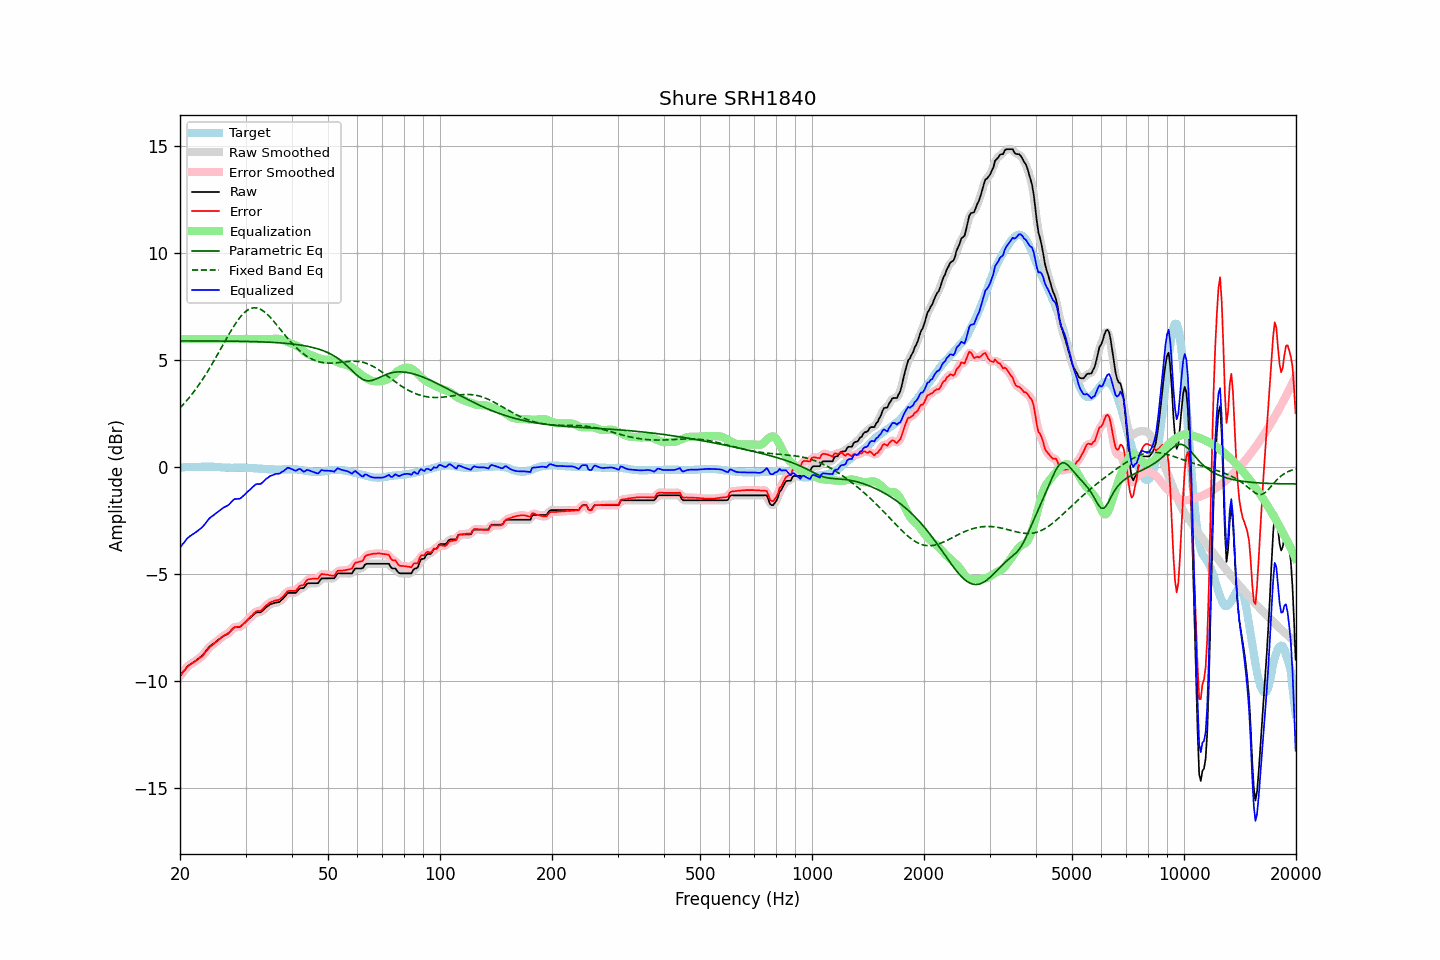

Source data for this figure (header and first rows):
frequency, raw, error, smoothed, error_smoothed, equalization, parametric_eq, fixed_band_eq, equalized_raw, equalized_smoothed, target
20.00, -9.75, -9.75, -9.76, -9.75, 6.00, 5.91, 2.78, -3.75, -3.76, -0.00
20.20, -9.66, -9.66, -9.65, -9.65, 6.00, 5.91, 2.85, -3.66, -3.65, -0.00
20.40, -9.56, -9.55, -9.56, -9.56, 6.00, 5.91, 2.93, -3.56, -3.56, -0.00
20.61, -9.47, -9.48, -9.46, -9.47, 6.00, 5.91, 3.02, -3.47, -3.46, 0.01
20.81, -9.37, -9.37, -9.37, -9.38, 6.00, 5.91, 3.10, -3.37, -3.37, 0.01
21.02, -9.29, -9.30, -9.29, -9.30, 6.00, 5.91, 3.19, -3.29, -3.29, 0.01
21.23, -9.23, -9.24, -9.23, -9.24, 6.00, 5.91, 3.28, -3.23, -3.23, 0.01
21.44, -9.18, -9.19, -9.18, -9.19, 6.00, 5.91, 3.38, -3.18, -3.18, 0.02
21.66, -9.13, -9.15, -9.13, -9.14, 6.00, 5.91, 3.47, -3.13, -3.13, 0.02
21.87, -9.08, -9.09, -9.08, -9.10, 6.00, 5.91, 3.57, -3.08, -3.08, 0.02
22.09, -9.03, -9.04, -9.03, -9.04, 6.00, 5.91, 3.67, -3.03, -3.03, 0.02
22.31, -8.97, -8.99, -8.97, -8.99, 6.00, 5.91, 3.78, -2.97, -2.97, 0.03
22.54, -8.91, -8.93, -8.91, -8.94, 6.00, 5.91, 3.88, -2.91, -2.91, 0.02
22.76, -8.85, -8.87, -8.85, -8.88, 6.00, 5.91, 3.99, -2.85, -2.85, 0.03
22.99, -8.79, -8.82, -8.78, -8.81, 6.00, 5.91, 4.11, -2.79, -2.78, 0.03
23.22, -8.70, -8.73, -8.70, -8.72, 6.00, 5.91, 4.22, -2.70, -2.70, 0.03
23.45, -8.60, -8.62, -8.60, -8.63, 6.00, 5.91, 4.34, -2.60, -2.60, 0.03
23.69, -8.51, -8.54, -8.50, -8.53, 6.00, 5.91, 4.46, -2.51, -2.50, 0.03
23.92, -8.41, -8.44, -8.42, -8.45, 6.00, 5.91, 4.58, -2.41, -2.42, 0.04
24.16, -8.34, -8.37, -8.34, -8.37, 6.00, 5.91, 4.71, -2.34, -2.34, 0.03
24.40, -8.29, -8.31, -8.28, -8.31, 6.00, 5.91, 4.83, -2.29, -2.28, 0.03
24.65, -8.23, -8.26, -8.23, -8.25, 6.00, 5.91, 4.96, -2.23, -2.23, 0.03
24.89, -8.17, -8.18, -8.17, -8.19, 6.00, 5.90, 5.09, -2.17, -2.17, 0.02
25.14, -8.12, -8.13, -8.12, -8.13, 6.00, 5.90, 5.23, -2.12, -2.12, 0.02
25.39, -8.06, -8.06, -8.06, -8.07, 6.00, 5.90, 5.36, -2.06, -2.06, 0.01
25.65, -8.00, -8.01, -8.00, -8.00, 6.00, 5.90, 5.49, -2.00, -2.00, 0.01
25.91, -7.94, -7.94, -7.94, -7.94, 6.00, 5.90, 5.63, -1.94, -1.94, -0.00
26.16, -7.89, -7.88, -7.89, -7.89, 6.00, 5.90, 5.76, -1.89, -1.89, -0.00
26.43, -7.85, -7.84, -7.85, -7.84, 6.00, 5.90, 5.90, -1.85, -1.85, -0.01
26.69, -7.81, -7.80, -7.81, -7.80, 6.00, 5.90, 6.03, -1.81, -1.81, -0.01
26.96, -7.77, -7.76, -7.76, -7.75, 6.00, 5.90, 6.16, -1.77, -1.76, -0.01
27.23, -7.70, -7.69, -7.70, -7.68, 6.00, 5.90, 6.29, -1.70, -1.70, -0.01
27.50, -7.62, -7.60, -7.62, -7.60, 6.00, 5.90, 6.42, -1.62, -1.62, -0.02
27.77, -7.54, -7.51, -7.54, -7.52, 6.00, 5.90, 6.54, -1.54, -1.54, -0.02
28.05, -7.48, -7.47, -7.49, -7.48, 6.00, 5.90, 6.66, -1.48, -1.49, -0.01
28.33, -7.48, -7.47, -7.47, -7.46, 6.00, 5.89, 6.77, -1.48, -1.47, -0.01
28.62, -7.47, -7.46, -7.47, -7.46, 6.00, 5.89, 6.88, -1.47, -1.47, -0.01
28.90, -7.47, -7.46, -7.46, -7.45, 6.00, 5.89, 6.98, -1.47, -1.46, -0.01
29.19, -7.43, -7.42, -7.42, -7.41, 6.00, 5.89, 7.07, -1.43, -1.42, -0.01
29.48, -7.36, -7.34, -7.36, -7.35, 6.00, 5.89, 7.15, -1.36, -1.36, -0.01
29.78, -7.29, -7.28, -7.29, -7.28, 6.00, 5.89, 7.23, -1.29, -1.29, -0.01
30.08, -7.22, -7.20, -7.22, -7.20, 6.00, 5.89, 7.29, -1.22, -1.22, -0.02
30.38, -7.15, -7.13, -7.15, -7.13, 6.00, 5.89, 7.35, -1.15, -1.15, -0.02
30.68, -7.08, -7.06, -7.08, -7.05, 6.00, 5.88, 7.39, -1.08, -1.08, -0.02
30.99, -7.01, -6.98, -7.01, -6.98, 6.00, 5.88, 7.43, -1.01, -1.01, -0.03
31.30, -6.94, -6.91, -6.94, -6.90, 6.00, 5.88, 7.44, -0.94, -0.94, -0.03
31.61, -6.87, -6.83, -6.87, -6.82, 6.00, 5.88, 7.46, -0.87, -0.87, -0.04
31.93, -6.80, -6.76, -6.81, -6.77, 6.00, 5.87, 7.45, -0.80, -0.81, -0.04
32.24, -6.78, -6.73, -6.79, -6.73, 6.00, 5.87, 7.44, -0.78, -0.79, -0.05
32.57, -6.78, -6.72, -6.78, -6.72, 6.00, 5.87, 7.42, -0.78, -0.78, -0.06
32.89, -6.78, -6.72, -6.76, -6.70, 6.00, 5.87, 7.39, -0.78, -0.76, -0.06
33.22, -6.73, -6.67, -6.72, -6.66, 6.00, 5.86, 7.35, -0.73, -0.72, -0.06
33.55, -6.66, -6.58, -6.66, -6.59, 6.00, 5.86, 7.30, -0.66, -0.66, -0.07
33.89, -6.58, -6.50, -6.59, -6.51, 6.00, 5.86, 7.24, -0.58, -0.59, -0.08
34.23, -6.52, -6.44, -6.52, -6.43, 6.00, 5.85, 7.17, -0.52, -0.52, -0.08
34.57, -6.47, -6.38, -6.46, -6.37, 6.00, 5.85, 7.10, -0.47, -0.46, -0.09
34.92, -6.41, -6.32, -6.42, -6.33, 6.00, 5.85, 7.02, -0.41, -0.42, -0.09
35.27, -6.38, -6.29, -6.38, -6.29, 6.00, 5.84, 6.94, -0.38, -0.38, -0.09
35.62, -6.36, -6.27, -6.35, -6.26, 6.00, 5.84, 6.85, -0.36, -0.35, -0.09
35.97, -6.33, -6.23, -6.34, -6.24, 6.01, 5.83, 6.76, -0.32, -0.33, -0.10
... 635 more rows
